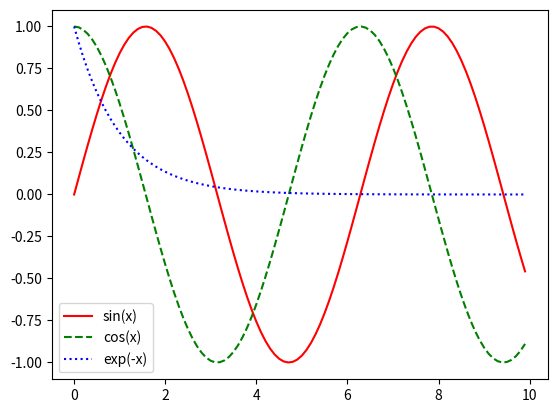

Source code (Python):
import matplotlib.pyplot as plt
import numpy as np


# Plot functions sin(x), cos(x), and exp(-x) in a range [0,10]. Colors are red, green, and blue, respectively.
# Lines are solid, dashed, and dotted, respectively. Add a legend.

x = np.arange(0, 10, 0.1)
y1 = np.sin(x)
y2 = np.cos(x)
y3 = np.exp(-x)

plt.plot(x, y1, color='red', linestyle='solid')
plt.plot(x, y2, color='green', linestyle='dashed')
plt.plot(x, y3, color='blue', linestyle='dotted')
plt.legend(['sin(x)', 'cos(x)', 'exp(-x)'], loc='best')
plt.show()
plt.savefig("plot1.png") 